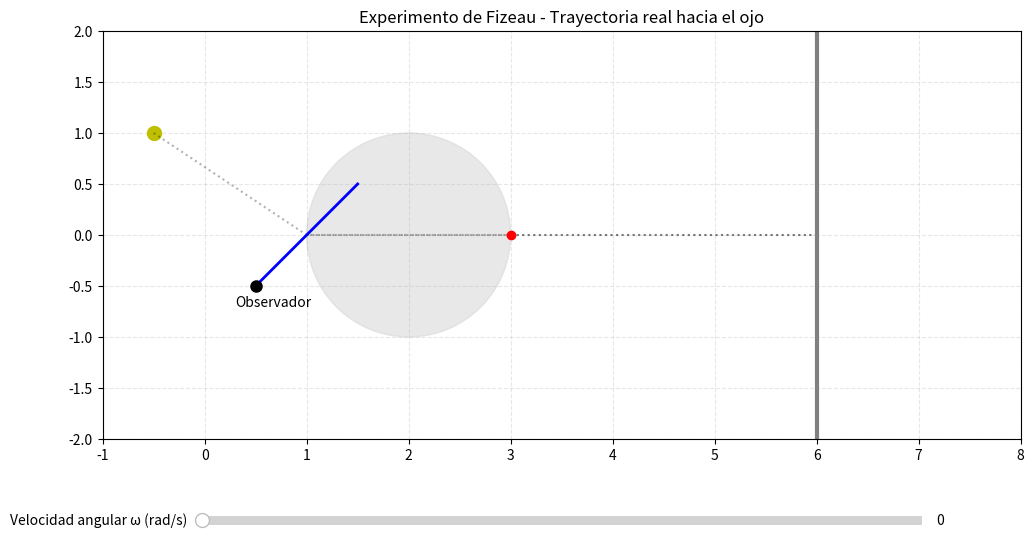

The matplotlib source for this figure:
import numpy as np
import matplotlib.pyplot as plt
import matplotlib.patches as patches
from matplotlib.animation import FuncAnimation
from matplotlib.widgets import Slider

N = 8
radio_rueda = 1.0
centro_rueda = (2, 0)
punto_paso = (centro_rueda[0] + radio_rueda, centro_rueda[1])
espejo_lejano_x = 6.0
ojo_pos = (0.5, -0.5)
semi_espejo_pos = (1.0, 0)
delta_t_viaje = 0.3
delta_t_retorno = 0.2
d_real_km = 10.0
omega_inicial = 0.2

fig, ax = plt.subplots(figsize=(12, 6))
plt.subplots_adjust(bottom=0.2, left=0.05, right=0.95)
ax.set_xlim(-1, 8)
ax.set_ylim(-2, 2)
ax.set_aspect('equal')
ax.grid(True, linestyle='--', alpha=0.3)
ax.set_title('Experimento de Fizeau - Trayectoria real hacia el ojo')

ax.plot(-0.5, 1, 'yo', markersize=10, label='Fuente')
ax.plot([-0.5, semi_espejo_pos[0]], [1, semi_espejo_pos[1]], 'k:', alpha=0.3)
ax.plot([semi_espejo_pos[0], punto_paso[0]], [semi_espejo_pos[1], punto_paso[1]], 'k:', alpha=0.3)
ax.plot([punto_paso[0], espejo_lejano_x], [punto_paso[1], punto_paso[1]], 'k:', alpha=0.3)
ax.plot([espejo_lejano_x, punto_paso[0]], [punto_paso[1], punto_paso[1]], 'k:', alpha=0.3)
ax.plot([punto_paso[0], semi_espejo_pos[0]], [punto_paso[1], semi_espejo_pos[1]], 'k:', alpha=0.3)
ax.plot([semi_espejo_pos[0], ojo_pos[0]], [semi_espejo_pos[1], ojo_pos[1]], 'k:', alpha=0.3)
ax.plot([semi_espejo_pos[0]-0.5, semi_espejo_pos[0]+0.5],
        [semi_espejo_pos[1]-0.5, semi_espejo_pos[1]+0.5],
        'b-', linewidth=2, label='Semi-espejo')
ax.axvline(x=espejo_lejano_x, color='gray', linestyle='-', linewidth=3, label='Espejo lejano')
ax.plot(ojo_pos[0], ojo_pos[1], 'ko', markersize=8)
ax.text(ojo_pos[0]-0.2, ojo_pos[1]-0.2, 'Observador', fontsize=10)
circulo_rueda = plt.Circle(centro_rueda, radio_rueda, color='lightgray', fill=True, alpha=0.5)
ax.add_patch(circulo_rueda)
ax.plot(punto_paso[0], punto_paso[1], 'ro', markersize=6)

texto_c = ax.text(0.05, 0.95, '', transform=ax.transAxes, fontsize=12,
                  verticalalignment='top', bbox=dict(boxstyle='round', facecolor='wheat', alpha=0.8))

dientes = []
pulsos = []
tiempo_anim = 0.0
omega = omega_inicial

def en_hueco(t, omega):
    phi = omega * t
    theta_rueda = (-phi) % (2*np.pi)
    sector = int(theta_rueda // (np.pi/N))
    return (sector % 2) == 1

def actualizar_texto_c(omega_val):
    f = omega_val / (2*np.pi)
    c_km_s = 4 * d_real_km * N * f
    texto_c.set_text(f'c = 4·d·N·f\nd = {d_real_km} km\nN = {N}\nω = {omega_val:.3f} rad/s\nf = {f:.3f} Hz\nc ≈ {c_km_s:.1f} km/s')
    return texto_c,

def init():
    global dientes, pulsos
    for d in dientes:
        d.remove()
    dientes.clear()
    for p in pulsos:
        p['linea'].remove()
    pulsos.clear()
    return []

def update(frame):
    global tiempo_anim, pulsos, dientes, omega
    dt = 0.02
    tiempo_anim += dt

    for d in dientes:
        d.remove()
    dientes.clear()
    phi = omega * tiempo_anim
    for i in range(2*N):
        if i % 2 == 0:
            theta_inicio = i * (np.pi/N) + phi
            theta_fin = (i+1) * (np.pi/N) + phi
            diente = patches.Wedge(centro_rueda, radio_rueda,
                                   theta_inicio*180/np.pi, theta_fin*180/np.pi,
                                   color='black', alpha=0.8)
            ax.add_patch(diente)
            dientes.append(diente)

    if int(tiempo_anim / 0.8) > int((tiempo_anim - dt) / 0.8):
        if en_hueco(tiempo_anim, omega):
            linea, = ax.plot([], [], 'y-', linewidth=2, alpha=0.8)
            pulsos.append({
                't_emision': tiempo_anim,
                't_inicio_tramo': tiempo_anim,
                'estado': 1,
                'linea': linea
            })

    for p in pulsos[:]:
        t_trans = tiempo_anim - p['t_inicio_tramo']
        estado = p['estado']

        if estado == 1:
            fraccion = t_trans / delta_t_viaje
            if fraccion >= 1.0:
                p['estado'] = -1
                p['t_inicio_tramo'] = tiempo_anim
            else:
                x_actual = punto_paso[0] + fraccion * (espejo_lejano_x - punto_paso[0])
                p['linea'].set_data([punto_paso[0], x_actual], [punto_paso[1], punto_paso[1]])
                p['linea'].set_color('yellow')

        elif estado == -1:
            fraccion = t_trans / delta_t_viaje
            if fraccion >= 1.0:
                if en_hueco(tiempo_anim, omega):
                    p['estado'] = -2
                    p['t_inicio_tramo'] = tiempo_anim
                else:
                    p['linea'].remove()
                    pulsos.remove(p)
                    continue
            else:
                x_actual = espejo_lejano_x - fraccion * (espejo_lejano_x - punto_paso[0])
                p['linea'].set_data([espejo_lejano_x, x_actual], [punto_paso[1], punto_paso[1]])
                p['linea'].set_color('orange')

        elif estado == -2:
            dist_primer_tramo = punto_paso[0] - semi_espejo_pos[0]
            dx2 = ojo_pos[0] - semi_espejo_pos[0]
            dy2 = ojo_pos[1] - semi_espejo_pos[1]
            dist_segundo_tramo = np.sqrt(dx2**2 + dy2**2)
            dist_total = dist_primer_tramo + dist_segundo_tramo
            fraccion = t_trans / delta_t_retorno
            if fraccion >= 1.0:
                p['linea'].remove()
                pulsos.remove(p)
                continue
            else:
                d_recorrida = fraccion * dist_total
                if d_recorrida <= dist_primer_tramo:
                    x_actual = punto_paso[0] - d_recorrida
                    y_actual = punto_paso[1]
                    p['linea'].set_data([punto_paso[0], x_actual], [punto_paso[1], y_actual])
                else:
                    d_restante = d_recorrida - dist_primer_tramo
                    frac2 = d_restante / dist_segundo_tramo
                    x_actual = semi_espejo_pos[0] + frac2 * dx2
                    y_actual = semi_espejo_pos[1] + frac2 * dy2
                    p['linea'].set_data([punto_paso[0], semi_espejo_pos[0], x_actual],
                                        [punto_paso[1], semi_espejo_pos[1], y_actual])
                p['linea'].set_color('green')

    actualizar_texto_c(omega)
    elementos = dientes + [texto_c] + [p['linea'] for p in pulsos]
    return elementos

ax_slider = plt.axes([0.2, 0.05, 0.6, 0.03])
slider = Slider(ax_slider, 'Velocidad angular ω (rad/s)', 0.0, 1000.0, valinit=omega_inicial, valstep=0.1)

def update_omega(val):
    global omega
    omega = val
    actualizar_texto_c(omega)

slider.on_changed(update_omega)

ani = FuncAnimation(fig, update, init_func=init, interval=10, blit=False, cache_frame_data=False)
plt.show()
